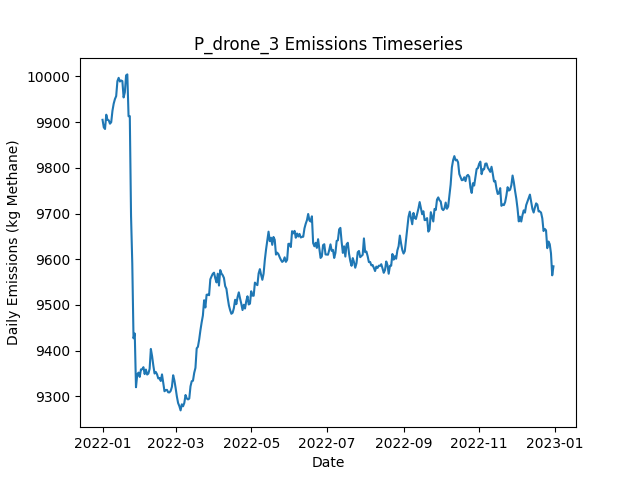

Values plotted in this chart, from the file beside it:
Date, Daily Emissions (Kg Methane), Daily Mitigable Emissions (Kg Methane), Daily Non-Mitigable Emissions (Kg Methan…, Daily Cost ($), Active Leaks, New Leaks, Leaks Repaired, Leaks Naturally Repaired, Leaks Tagged, Daily Repair Cost ($), Daily Natural Repair Cost ($), drone Deployment Cost ($), drone Sites flagged for Follow-Up, drone Leaks tagged for repair, drone Sites Visited, drone Travel Time (Minutes), drone Survey Time (Minutes), OGI_FU Deployment Cost ($), OGI_FU Sites flagged for Follow-Up, OGI_FU Leaks tagged for repair, OGI_FU Sites Visited, OGI_FU Travel Time (Minutes), OGI_FU Survey Time (Minutes)
2022-01-01, 9905, 7076, 2830, 500, 3680, 3689, 0, 5, 0.00000, 0.00000, 1000, 500, 0, , 9, 300, 180, 0.00000, , 0, 0, 0, 0
2022-01-02, 9889, 7069, 2820, 500, 3680, 10, 0, 6, 0.00000, 0.00000, 1200, 500, 0, , 9, 300, 180, 0.00000, , 0, 0, 0, 0
2022-01-03, 9885, 7074, 2811, 1000, 3679, 9, 0, 8, 14, 0.00000, 1600, 500, 1, , 9, 300, 180, 500, , 14, 1, 30, 120
2022-01-04, 9916, 7094, 2822, 500, 3684, 11, 0, 5, 0.00000, 0.00000, 1000, 500, 0, , 9, 300, 180, 0.00000, , 0, 0, 0, 0
2022-01-05, 9905, 7092, 2813, 500, 3683, 7, 0, 7, 0.00000, 0.00000, 1400, 500, 0, , 9, 300, 180, 0.00000, , 0, 0, 0, 0
2022-01-06, 9904, 7086, 2818, 500, 3678, 4, 0, 6, 0.00000, 0.00000, 1200, 500, 0, , 9, 300, 180, 0.00000, , 0, 0, 0, 0
2022-01-07, 9897, 7084, 2813, 1000, 3678, 15, 0, 11, 26, 0.00000, 2200, 500, 1, , 9, 300, 180, 500, , 26, 1, 30, 120
2022-01-08, 9900, 7075, 2825, 500, 3678, 13, 0, 8, 0.00000, 0.00000, 1600, 500, 0, , 9, 300, 180, 0.00000, , 0, 0, 0, 0
2022-01-09, 9925, 7111, 2814, 1500, 3679, 11, 0, 5, 67, 0.00000, 1000, 500, 3, , 9, 300, 180, 1000, , 67, 3, 120, 360
2022-01-10, 9940, 7123, 2818, 1000, 3688, 15, 0, 5, 23, 0.00000, 1000, 500, 1, , 9, 300, 180, 500, , 23, 1, 30, 120
2022-01-11, 9951, 7133, 2817, 1500, 3692, 11, 0, 6, 55, 0.00000, 1200, 500, 3, , 9, 300, 180, 1000, , 55, 3, 120, 360
2022-01-12, 9957, 7129, 2828, 500, 3692, 8, 0, 7, 0.00000, 0.00000, 1400, 500, 0, , 1, 30, 20, 0.00000, , 0, 0, 0, 0
2022-01-13, 9990, 7153, 2837, 1000, 3701, 14, 0, 5, 47, 0.00000, 1000, 0.00000, 2, , 0, 0, 0, 1000, , 47, 2, 60, 240
2022-01-14, 9997, 7169, 2828, 0.00000, 3706, 11, 0, 2, 0.00000, 0.00000, 400, 0.00000, 0, , 0, 0, 0, 0.00000, , 0, 0, 0, 0
2022-01-15, 9989, 7160, 2829, 0.00000, 3707, 13, 0, 7, 0.00000, 0.00000, 1400, 0.00000, 0, , 0, 0, 0, 0.00000, , 0, 0, 0, 0
2022-01-16, 9991, 7167, 2825, 0.00000, 3707, 8, 0, 5, 0.00000, 0.00000, 1000, 0.00000, 0, , 0, 0, 0, 0.00000, , 0, 0, 0, 0
2022-01-17, 9990, 7173, 2817, 0.00000, 3707, 13, 0, 10, 0.00000, 0.00000, 2000, 0.00000, 0, , 0, 0, 0, 0.00000, , 0, 0, 0, 0
2022-01-18, 9954, 7146, 2808, 2400, 3698, 9, 12, 5, 0.00000, 2400, 1000, 0.00000, 0, , 0, 0, 0, 0.00000, , 0, 0, 0, 0
2022-01-19, 9965, 7168, 2797, 0.00000, 3701, 7, 0, 1, 0.00000, 0.00000, 200, 0.00000, 0, , 0, 0, 0, 0.00000, , 0, 0, 0, 0
2022-01-20, 10002, 7194, 2809, 0.00000, 3710, 17, 0, 8, 0.00000, 0.00000, 1600, 0.00000, 0, , 0, 0, 0, 0.00000, , 0, 0, 0, 0
2022-01-21, 10004, 7210, 2794, 0.00000, 3709, 10, 0, 6, 0.00000, 0.00000, 1200, 0.00000, 0, , 0, 0, 0, 0.00000, , 0, 0, 0, 0
2022-01-22, 9913, 7118, 2795, 4800, 3678, 5, 24, 10, 0.00000, 4800, 2000, 0.00000, 0, , 0, 0, 0, 0.00000, , 0, 0, 0, 0
2022-01-23, 9913, 7123, 2790, 0.00000, 3675, 7, 0, 7, 0.00000, 0.00000, 1400, 0.00000, 0, , 0, 0, 0, 0.00000, , 0, 0, 0, 0
2022-01-24, 9695, 6915, 2780, 11800, 3618, 11, 59, 5, 0.00000, 11800, 1000, 0.00000, 0, , 0, 0, 0, 0.00000, , 0, 0, 0, 0
2022-01-25, 9591, 6812, 2779, 4400, 3595, 9, 22, 7, 0.00000, 4400, 1400, 0.00000, 0, , 0, 0, 0, 0.00000, , 0, 0, 0, 0
2022-01-26, 9427, 6655, 2772, 8400, 3552, 7, 42, 6, 0.00000, 8400, 1200, 0.00000, 0, , 0, 0, 0, 0.00000, , 0, 0, 0, 0
2022-01-27, 9437, 6655, 2782, 0.00000, 3552, 7, 0, 5, 0.00000, 0.00000, 1000, 0.00000, 0, , 0, 0, 0, 0.00000, , 0, 0, 0, 0
2022-01-28, 9320, 6513, 2807, 8800, 3507, 8, 44, 5, 0.00000, 8800, 1000, 0.00000, 0, , 0, 0, 0, 0.00000, , 0, 0, 0, 0
2022-01-29, 9347, 6548, 2800, 0.00000, 3513, 13, 0, 4, 0.00000, 0.00000, 800, 0.00000, 0, , 0, 0, 0, 0.00000, , 0, 0, 0, 0
2022-01-30, 9352, 6555, 2797, 0.00000, 3511, 6, 0, 4, 0.00000, 0.00000, 800, 0.00000, 0, , 0, 0, 0, 0.00000, , 0, 0, 0, 0
2022-01-31, 9342, 6547, 2795, 0.00000, 3508, 8, 0, 7, 0.00000, 0.00000, 1400, 0.00000, 0, , 0, 0, 0, 0.00000, , 0, 0, 0, 0
2022-02-01, 9359, 6566, 2793, 0.00000, 3509, 6, 0, 4, 0.00000, 0.00000, 800, 0.00000, 0, , 0, 0, 0, 0.00000, , 0, 0, 0, 0
2022-02-02, 9359, 6569, 2790, 0.00000, 3506, 12, 0, 9, 0.00000, 0.00000, 1800, 0.00000, 0, , 0, 0, 0, 0.00000, , 0, 0, 0, 0
2022-02-03, 9364, 6583, 2780, 0.00000, 3504, 5, 0, 4, 0.00000, 0.00000, 800, 0.00000, 0, , 0, 0, 0, 0.00000, , 0, 0, 0, 0
2022-02-04, 9349, 6579, 2770, 0.00000, 3501, 9, 0, 10, 0.00000, 0.00000, 2000, 0.00000, 0, , 0, 0, 0, 0.00000, , 0, 0, 0, 0
2022-02-05, 9359, 6585, 2774, 0.00000, 3499, 10, 0, 8, 0.00000, 0.00000, 1600, 0.00000, 0, , 0, 0, 0, 0.00000, , 0, 0, 0, 0
2022-02-06, 9348, 6581, 2766, 0.00000, 3500, 9, 0, 6, 0.00000, 0.00000, 1200, 0.00000, 0, , 0, 0, 0, 0.00000, , 0, 0, 0, 0
2022-02-07, 9350, 6584, 2766, 0.00000, 3499, 7, 0, 4, 0.00000, 0.00000, 800, 0.00000, 0, , 0, 0, 0, 0.00000, , 0, 0, 0, 0
2022-02-08, 9360, 6599, 2761, 0.00000, 3495, 6, 0, 6, 0.00000, 0.00000, 1200, 0.00000, 0, , 0, 0, 0, 0.00000, , 0, 0, 0, 0
2022-02-09, 9404, 6612, 2792, 0.00000, 3502, 15, 0, 6, 0.00000, 0.00000, 1200, 0.00000, 0, , 0, 0, 0, 0.00000, , 0, 0, 0, 0
2022-02-10, 9388, 6617, 2771, 0.00000, 3497, 9, 0, 8, 0.00000, 0.00000, 1600, 0.00000, 0, , 0, 0, 0, 0.00000, , 0, 0, 0, 0
2022-02-11, 9367, 6607, 2760, 0.00000, 3498, 17, 0, 12, 0.00000, 0.00000, 2400, 0.00000, 0, , 0, 0, 0, 0.00000, , 0, 0, 0, 0
2022-02-12, 9350, 6579, 2770, 0.00000, 3493, 12, 0, 14, 0.00000, 0.00000, 2800, 0.00000, 0, , 0, 0, 0, 0.00000, , 0, 0, 0, 0
2022-02-13, 9353, 6582, 2771, 0.00000, 3494, 11, 0, 8, 0.00000, 0.00000, 1600, 0.00000, 0, , 0, 0, 0, 0.00000, , 0, 0, 0, 0
2022-02-14, 9348, 6575, 2773, 0.00000, 3492, 9, 0, 8, 0.00000, 0.00000, 1600, 0.00000, 0, , 0, 0, 0, 0.00000, , 0, 0, 0, 0
2022-02-15, 9339, 6576, 2763, 0.00000, 3491, 10, 0, 6, 0.00000, 0.00000, 1200, 0.00000, 0, , 0, 0, 0, 0.00000, , 0, 0, 0, 0
2022-02-16, 9340, 6579, 2761, 0.00000, 3493, 10, 0, 6, 0.00000, 0.00000, 1200, 0.00000, 0, , 0, 0, 0, 0.00000, , 0, 0, 0, 0
2022-02-17, 9334, 6571, 2763, 0.00000, 3493, 13, 0, 11, 0.00000, 0.00000, 2200, 0.00000, 0, , 0, 0, 0, 0.00000, , 0, 0, 0, 0
2022-02-18, 9348, 6588, 2760, 0.00000, 3497, 11, 0, 5, 0.00000, 0.00000, 1000, 0.00000, 0, , 0, 0, 0, 0.00000, , 0, 0, 0, 0
2022-02-19, 9330, 6578, 2752, 0.00000, 3497, 9, 0, 6, 0.00000, 0.00000, 1200, 0.00000, 0, , 0, 0, 0, 0.00000, , 0, 0, 0, 0
2022-02-20, 9311, 6560, 2751, 0.00000, 3496, 9, 0, 8, 0.00000, 0.00000, 1600, 0.00000, 0, , 0, 0, 0, 0.00000, , 0, 0, 0, 0
2022-02-21, 9313, 6559, 2754, 0.00000, 3494, 11, 0, 9, 0.00000, 0.00000, 1800, 0.00000, 0, , 0, 0, 0, 0.00000, , 0, 0, 0, 0
2022-02-22, 9314, 6552, 2763, 0.00000, 3490, 13, 0, 14, 0.00000, 0.00000, 2800, 0.00000, 0, , 0, 0, 0, 0.00000, , 0, 0, 0, 0
2022-02-23, 9309, 6561, 2747, 0.00000, 3492, 6, 0, 2, 0.00000, 0.00000, 400, 0.00000, 0, , 0, 0, 0, 0.00000, , 0, 0, 0, 0
2022-02-24, 9309, 6555, 2754, 0.00000, 3492, 11, 0, 7, 0.00000, 0.00000, 1400, 0.00000, 0, , 0, 0, 0, 0.00000, , 0, 0, 0, 0
2022-02-25, 9312, 6547, 2765, 0.00000, 3497, 11, 0, 5, 0.00000, 0.00000, 1000, 0.00000, 0, , 0, 0, 0, 0.00000, , 0, 0, 0, 0
2022-02-26, 9321, 6550, 2771, 0.00000, 3496, 8, 0, 7, 0.00000, 0.00000, 1400, 0.00000, 0, , 0, 0, 0, 0.00000, , 0, 0, 0, 0
2022-02-27, 9346, 6556, 2790, 0.00000, 3500, 13, 0, 8, 0.00000, 0.00000, 1600, 0.00000, 0, , 0, 0, 0, 0.00000, , 0, 0, 0, 0
2022-02-28, 9335, 6553, 2782, 0.00000, 3498, 10, 0, 8, 0.00000, 0.00000, 1600, 0.00000, 0, , 0, 0, 0, 0.00000, , 0, 0, 0, 0
2022-03-01, 9318, 6551, 2767, 0.00000, 3488, 6, 0, 8, 0.00000, 0.00000, 1600, 0.00000, 0, , 0, 0, 0, 0.00000, , 0, 0, 0, 0
... 305 more rows
